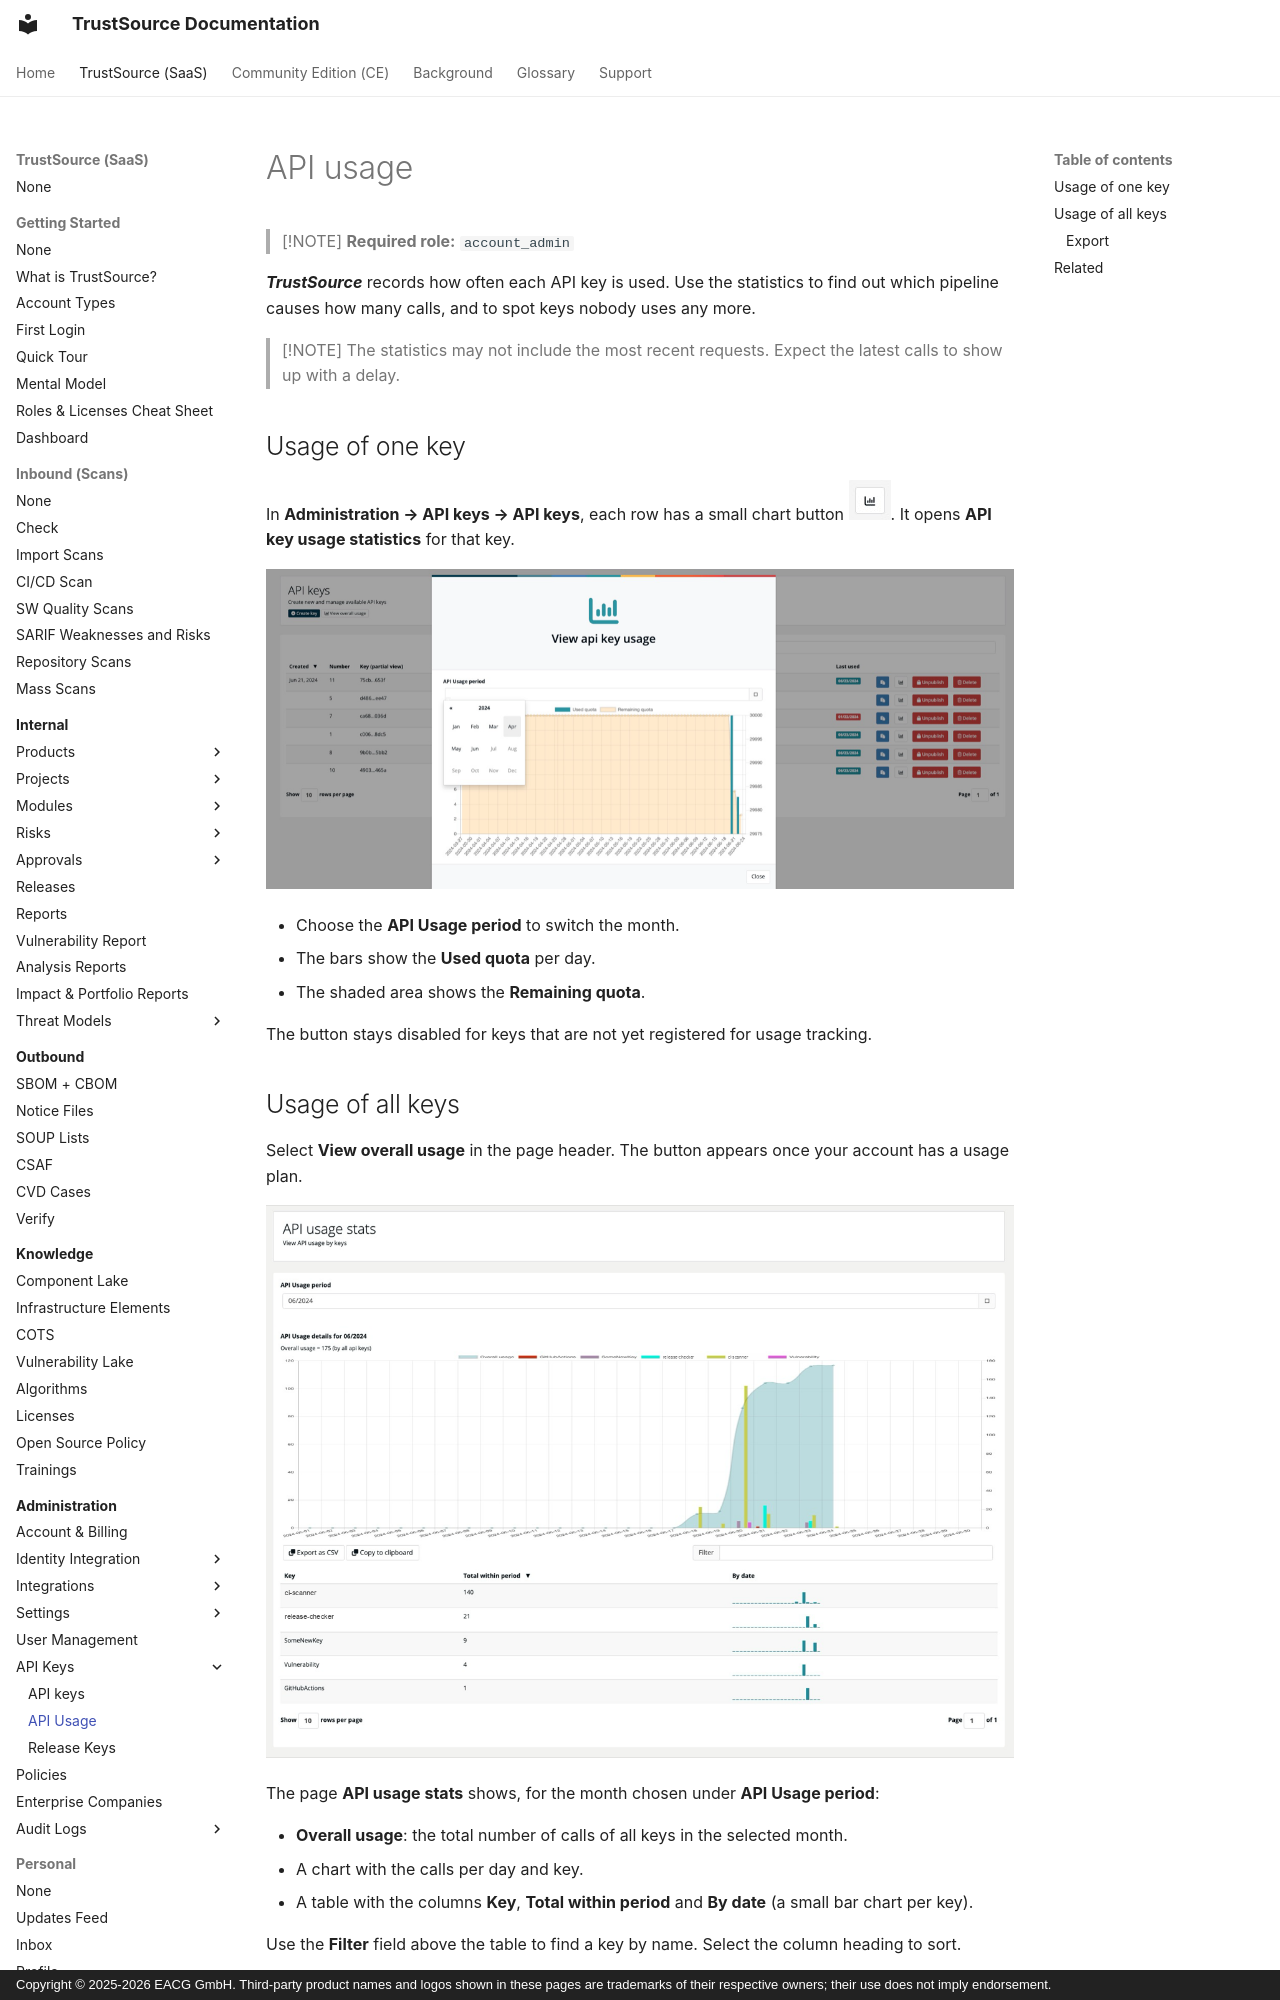

repository: TrustSource/ts-docs · page: v3/06-administration/04a-api-usage/index.html · generator: mkdocs · copyright: Copyright © 2025-2026 EACG GmbH. Third-party product names and logos shown in these pages are trademarks of their respective owners; their use does not imply endorsement.

# API usage

> [!NOTE]
> **Required role:** `account_admin`

***TrustSource*** records how often each API key is used. Use the statistics to find out which pipeline causes how many calls, and to spot keys nobody uses any more.

> [!NOTE]
> The statistics may not include the most recent requests. Expect the latest calls to show up with a delay.

## Usage of one key

In **Administration → API keys → API keys**, each row has a small chart button ![the chart button](../../assets/images/v3/06-administration/04a-usage-symbol.png). It opens **API key usage statistics** for that key.

![The usage dialog of one key: a bar chart of used quota per day and a shaded area for the remaining quota, with a month selector above the chart.](../../assets/images/v3/06-administration/04a-api-usage-key.png)

- Choose the **API Usage period** to switch the month.
- The bars show the **Used quota** per day.
- The shaded area shows the **Remaining quota**.

The button stays disabled for keys that are not yet registered for usage tracking.
